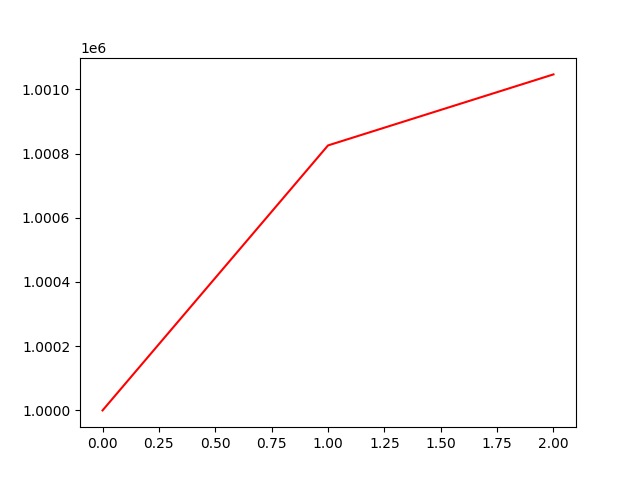

The table this chart was drawn from, first rows:
, 0
0, 1000000
1, 1000825
2, 1001047
